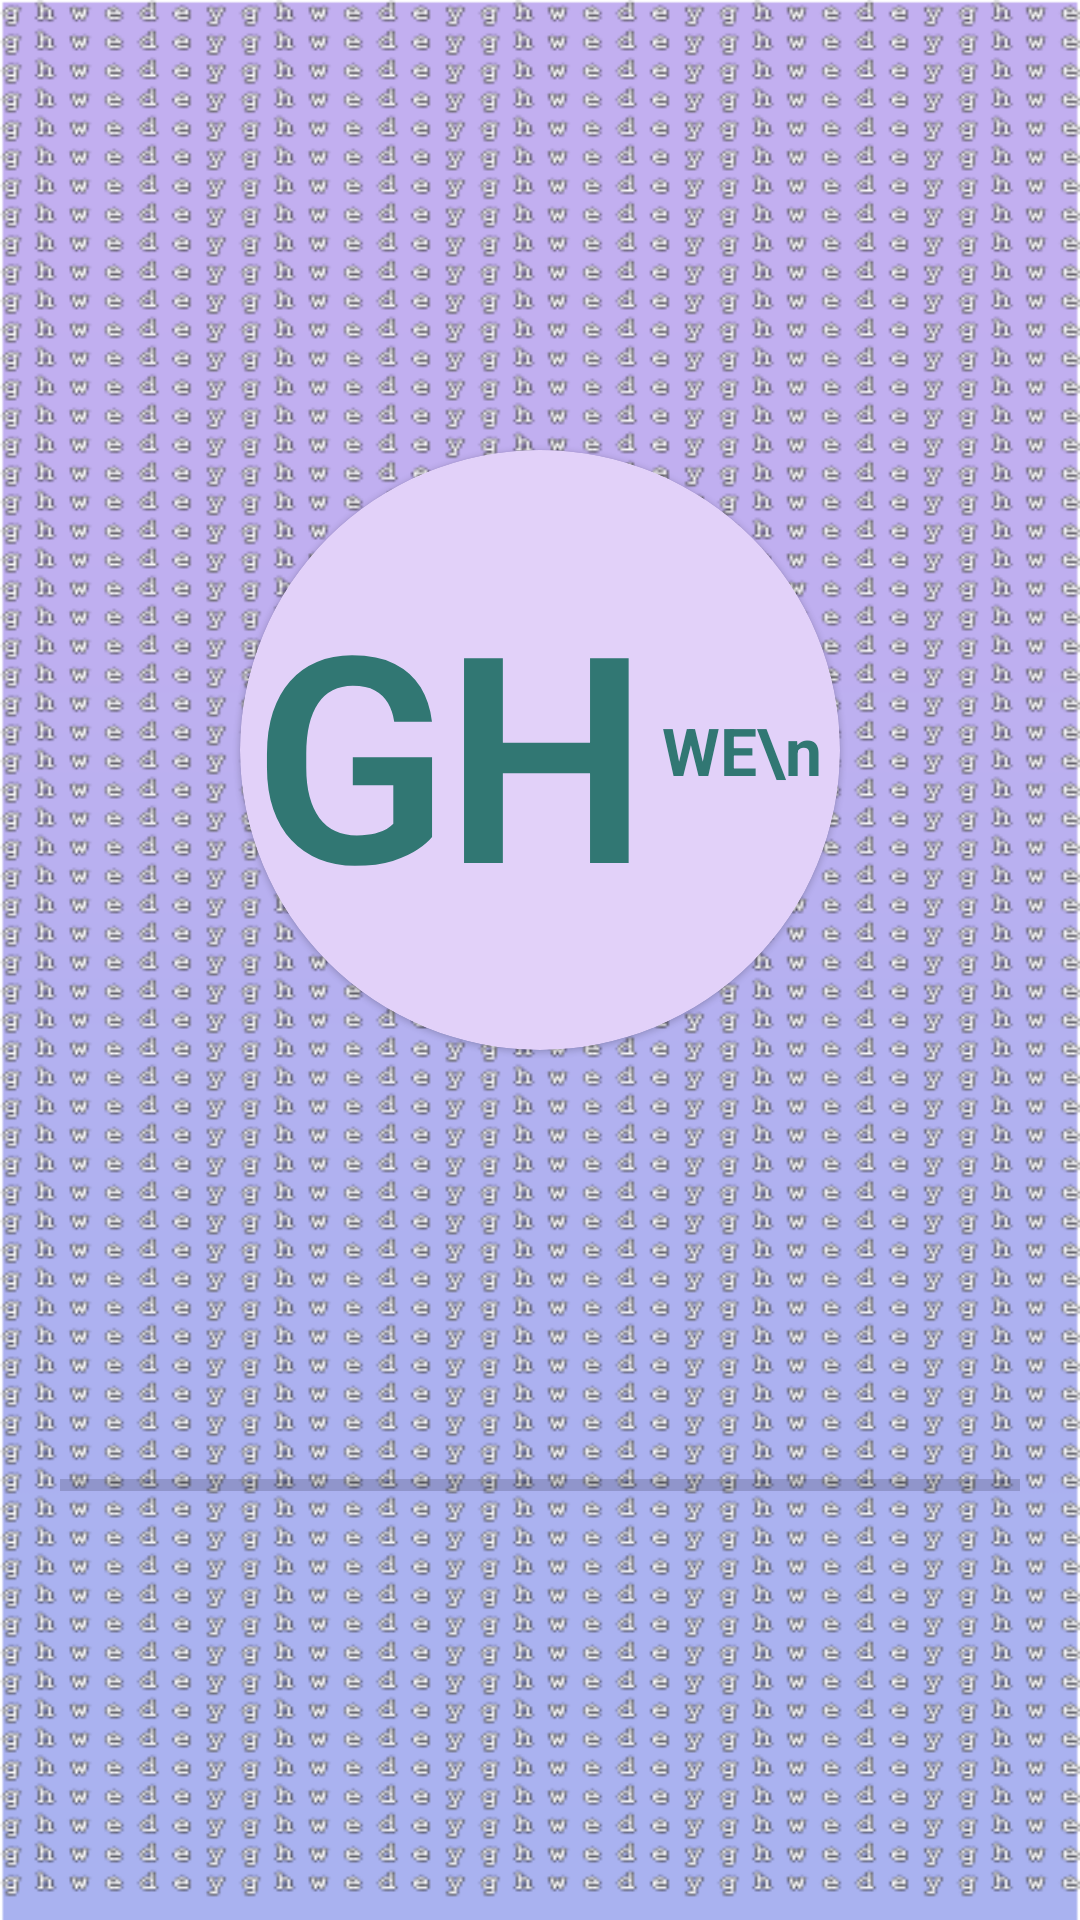

Android layout source for this screen:
<!-- AndroidManifest.xml: application theme Theme.GHWeDey -->
<!-- res/layout/activity_splash.xml -->
<?xml version="1.0" encoding="utf-8"?>
<androidx.constraintlayout.widget.ConstraintLayout xmlns:android="http://schemas.android.com/apk/res/android"
    xmlns:app="http://schemas.android.com/apk/res-auto"
    xmlns:tools="http://schemas.android.com/tools"
    android:layout_width="match_parent"
    android:layout_height="match_parent"
    android:background="@drawable/bg_main"
    tools:context=".Splash">

    <com.google.android.material.card.MaterialCardView
        android:id="@+id/materialCardView"
        android:layout_width="200dp"
        android:layout_height="200dp"
        android:layout_marginTop="150dp"
        android:backgroundTint="@color/colorPrimary"
        app:cardCornerRadius="100dp"
        app:layout_constraintEnd_toEndOf="parent"
        app:layout_constraintStart_toStartOf="parent"
        app:layout_constraintTop_toTopOf="parent">

        <androidx.constraintlayout.widget.ConstraintLayout
            android:layout_width="match_parent"
            android:layout_height="match_parent"
            android:padding="5dp">

            <TextView
                android:id="@+id/txtGh"
                style="@style/TextAppearance.MaterialComponents.Headline1"
                android:layout_width="wrap_content"
                android:layout_height="wrap_content"
                android:layout_gravity="center"
                android:text="GH"

                android:textColor="@color/colorSecondary"
                android:textStyle="bold"
                app:layout_constraintBottom_toBottomOf="parent"
                app:layout_constraintStart_toStartOf="parent"
                app:layout_constraintTop_toTopOf="parent" />

            <TextView
                android:id="@+id/txtWeDey"
                android:layout_width="wrap_content"
                android:layout_height="wrap_content"
                android:layout_marginStart="5dp"
                android:text="WE\nDEY"
                android:textColor="@color/colorSecondary"
                android:textSize="22sp"
                android:textStyle="bold"
                app:layout_constraintBottom_toBottomOf="@+id/txtGh"
                app:layout_constraintStart_toEndOf="@+id/txtGh"
                app:layout_constraintTop_toTopOf="@+id/txtGh" />
        </androidx.constraintlayout.widget.ConstraintLayout>
    </com.google.android.material.card.MaterialCardView>

    <ProgressBar
        android:id="@+id/progressBar"
        style="?android:attr/progressBarStyleHorizontal"
        android:layout_width="match_parent"
        android:layout_height="wrap_content"
        android:layout_marginStart="10dp"
        android:layout_marginEnd="10dp"
        android:max="100"

        android:padding="10dp"
        android:progressTint="@color/white"
        android:paddingVertical="10dp"

        app:layout_constraintBottom_toBottomOf="parent"
        app:layout_constraintEnd_toEndOf="parent"
        app:layout_constraintStart_toStartOf="parent"
        app:layout_constraintTop_toBottomOf="@+id/materialCardView" />

</androidx.constraintlayout.widget.ConstraintLayout>
<!-- resources referenced by this layout -->
<resources>
  <color name="colorPrimary">#E2D1F9</color>
  <color name="colorSecondary">#317773</color>
  <color name="white">#FFFFFFFF</color>
  <!-- drawable bg_main: png bitmap (drawable, 67555 bytes) -->
  <style name="Theme.GHWeDey" parent="Theme.MaterialComponents.DayNight.NoActionBar">
          
          <item name="colorPrimary">@color/purple_500</item>
          <item name="colorPrimaryVariant">@color/purple_700</item>
          <item name="colorOnPrimary">@color/white</item>
          
          <item name="colorSecondary">@color/teal_200</item>
          <item name="colorSecondaryVariant">@color/teal_700</item>
          <item name="colorOnSecondary">@color/black</item>
          
          <item name="android:statusBarColor">?attr/colorPrimaryVariant</item>
          
      </style>
  <color name="purple_500">#FF6200EE</color>
  <color name="purple_700">#FF3700B3</color>
  <color name="teal_200">#FF03DAC5</color>
  <color name="teal_700">#FF018786</color>
  <color name="black">#FF000000</color>
</resources>
